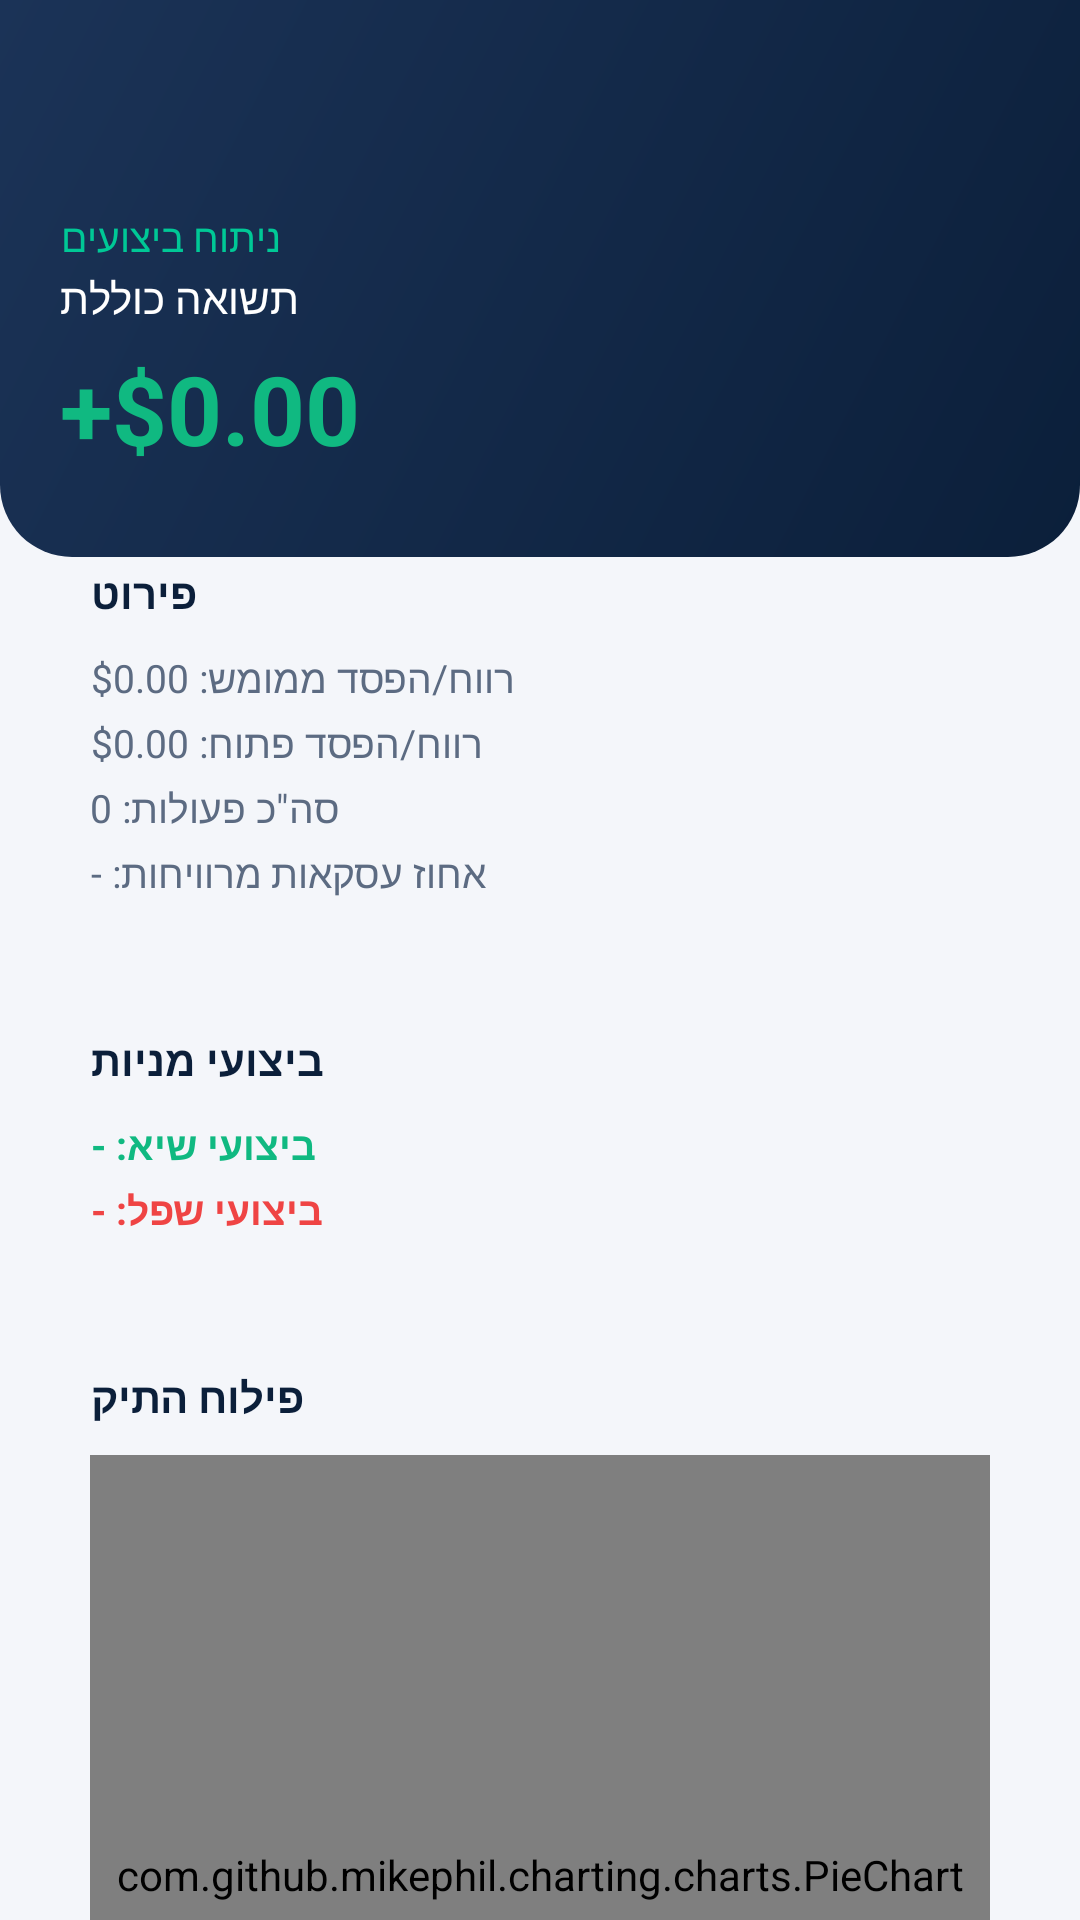

Layout XML and referenced resources for this Android screen:
<!-- AndroidManifest.xml: application theme Theme.StockTrader -->
<!-- res/layout/activity_analytics.xml -->
<?xml version="1.0" encoding="utf-8"?>
<androidx.core.widget.NestedScrollView xmlns:android="http://schemas.android.com/apk/res/android"
    android:layout_width="match_parent"
    android:layout_height="match_parent"
    android:background="@color/bg">

    <LinearLayout
        android:layout_width="match_parent"
        android:layout_height="wrap_content"
        android:orientation="vertical">

        <RelativeLayout
            android:layout_width="match_parent"
            android:layout_height="wrap_content"
            android:background="@drawable/bg_header"
            android:paddingHorizontal="20dp"
            android:paddingTop="20dp"
            android:paddingBottom="28dp">

            <ImageButton
                android:id="@+id/btnBack"
                android:layout_width="40dp"
                android:layout_height="40dp"
                android:background="?android:attr/selectableItemBackgroundBorderless"
                android:src="@drawable/ic_back"
                android:contentDescription="back"/>

            <LinearLayout
                android:layout_width="match_parent"
                android:layout_height="wrap_content"
                android:layout_below="@id/btnBack"
                android:layout_marginTop="10dp"
                android:orientation="vertical">

                <TextView
                    android:layout_width="wrap_content"
                    android:layout_height="wrap_content"
                    android:text="ניתוח ביצועים"
                    android:textColor="@color/accent"
                    android:textSize="13sp"/>

                <TextView
                    android:layout_width="wrap_content"
                    android:layout_height="wrap_content"
                    android:layout_marginTop="2dp"
                    android:text="תשואה כוללת"
                    android:textColor="@color/white"
                    android:textSize="14sp"/>

                <TextView
                    android:id="@+id/tvTotalReturn"
                    android:layout_width="wrap_content"
                    android:layout_height="wrap_content"
                    android:layout_marginTop="6dp"
                    android:text="+$0.00"
                    android:textColor="@color/positive"
                    android:textSize="32sp"
                    android:textStyle="bold"/>
            </LinearLayout>
        </RelativeLayout>

        
        <LinearLayout
            android:layout_width="match_parent"
            android:layout_height="wrap_content"
            android:layout_marginHorizontal="14dp"
            android:layout_marginTop="-14dp"
            android:background="@drawable/bg_card"
            android:elevation="4dp"
            android:orientation="vertical"
            android:padding="16dp">

            <TextView
                android:layout_width="wrap_content"
                android:layout_height="wrap_content"
                android:text="פירוט"
                android:textColor="@color/text_primary"
                android:textSize="14sp"
                android:textStyle="bold"/>

            <TextView
                android:id="@+id/tvRealized"
                android:layout_width="wrap_content"
                android:layout_height="wrap_content"
                android:layout_marginTop="10dp"
                android:text="רווח/הפסד ממומש: $0.00"
                android:textColor="@color/text_secondary"
                android:textSize="13sp"/>

            <TextView
                android:id="@+id/tvUnrealized"
                android:layout_width="wrap_content"
                android:layout_height="wrap_content"
                android:layout_marginTop="4dp"
                android:text="רווח/הפסד פתוח: $0.00"
                android:textColor="@color/text_secondary"
                android:textSize="13sp"/>

            <TextView
                android:id="@+id/tvTrades"
                android:layout_width="wrap_content"
                android:layout_height="wrap_content"
                android:layout_marginTop="4dp"
                android:text="סה&quot;כ פעולות: 0"
                android:textColor="@color/text_secondary"
                android:textSize="13sp"/>

            <TextView
                android:id="@+id/tvWinRate"
                android:layout_width="wrap_content"
                android:layout_height="wrap_content"
                android:layout_marginTop="4dp"
                android:text="אחוז עסקאות מרוויחות: -"
                android:textColor="@color/text_secondary"
                android:textSize="13sp"/>
        </LinearLayout>

        
        <LinearLayout
            android:layout_width="match_parent"
            android:layout_height="wrap_content"
            android:layout_marginHorizontal="14dp"
            android:layout_marginTop="12dp"
            android:background="@drawable/bg_card"
            android:elevation="2dp"
            android:orientation="vertical"
            android:padding="16dp">

            <TextView
                android:layout_width="wrap_content"
                android:layout_height="wrap_content"
                android:text="ביצועי מניות"
                android:textColor="@color/text_primary"
                android:textSize="14sp"
                android:textStyle="bold"/>

            <TextView
                android:id="@+id/tvBest"
                android:layout_width="wrap_content"
                android:layout_height="wrap_content"
                android:layout_marginTop="10dp"
                android:text="ביצועי שיא: -"
                android:textColor="@color/positive"
                android:textSize="13sp"
                android:textStyle="bold"/>

            <TextView
                android:id="@+id/tvWorst"
                android:layout_width="wrap_content"
                android:layout_height="wrap_content"
                android:layout_marginTop="4dp"
                android:text="ביצועי שפל: -"
                android:textColor="@color/negative"
                android:textSize="13sp"
                android:textStyle="bold"/>
        </LinearLayout>

        
        <LinearLayout
            android:layout_width="match_parent"
            android:layout_height="wrap_content"
            android:layout_marginHorizontal="14dp"
            android:layout_marginTop="12dp"
            android:layout_marginBottom="20dp"
            android:background="@drawable/bg_card"
            android:elevation="2dp"
            android:orientation="vertical"
            android:padding="16dp">

            <TextView
                android:layout_width="wrap_content"
                android:layout_height="wrap_content"
                android:text="פילוח התיק"
                android:textColor="@color/text_primary"
                android:textSize="14sp"
                android:textStyle="bold"/>

            <com.github.mikephil.charting.charts.PieChart
                android:id="@+id/pieChart"
                android:layout_width="match_parent"
                android:layout_height="280dp"
                android:layout_marginTop="10dp"/>
        </LinearLayout>
    </LinearLayout>
</androidx.core.widget.NestedScrollView>
<!-- resources referenced by this layout -->
<resources>
  <color name="accent">#00C896</color>
  <color name="bg">#F4F6FA</color>
  <color name="negative">#EF4444</color>
  <color name="positive">#10B981</color>
  <color name="text_primary">#0B1F3A</color>
  <color name="text_secondary">#5C6B82</color>
  <color name="white">#FFFFFF</color>
  <!-- drawable bg_header (drawable) -->
  <?xml version="1.0" encoding="utf-8"?>
  <shape xmlns:android="http://schemas.android.com/apk/res/android"
      android:shape="rectangle">
      <gradient
          android:angle="135"
          android:startColor="@color/primary"
          android:endColor="@color/primary_light"/>
      <corners
          android:bottomLeftRadius="24dp"
          android:bottomRightRadius="24dp"/>
  </shape>
  <style name="Theme.StockTrader" parent="Theme.MaterialComponents.Light.NoActionBar">
          <item name="colorPrimary">@color/primary</item>
          <item name="colorPrimaryDark">@color/primary_dark</item>
          <item name="colorAccent">@color/accent</item>
          <item name="android:windowBackground">@color/bg</item>
          <item name="android:statusBarColor" tools:targetApi="lollipop">@color/primary_dark</item>
          <item name="android:windowLightStatusBar" tools:targetApi="m">false</item>
      </style>
  <color name="primary">#0B1F3A</color>
  <color name="primary_light">#1B3357</color>
  <color name="primary_dark">#06132A</color>
</resources>
